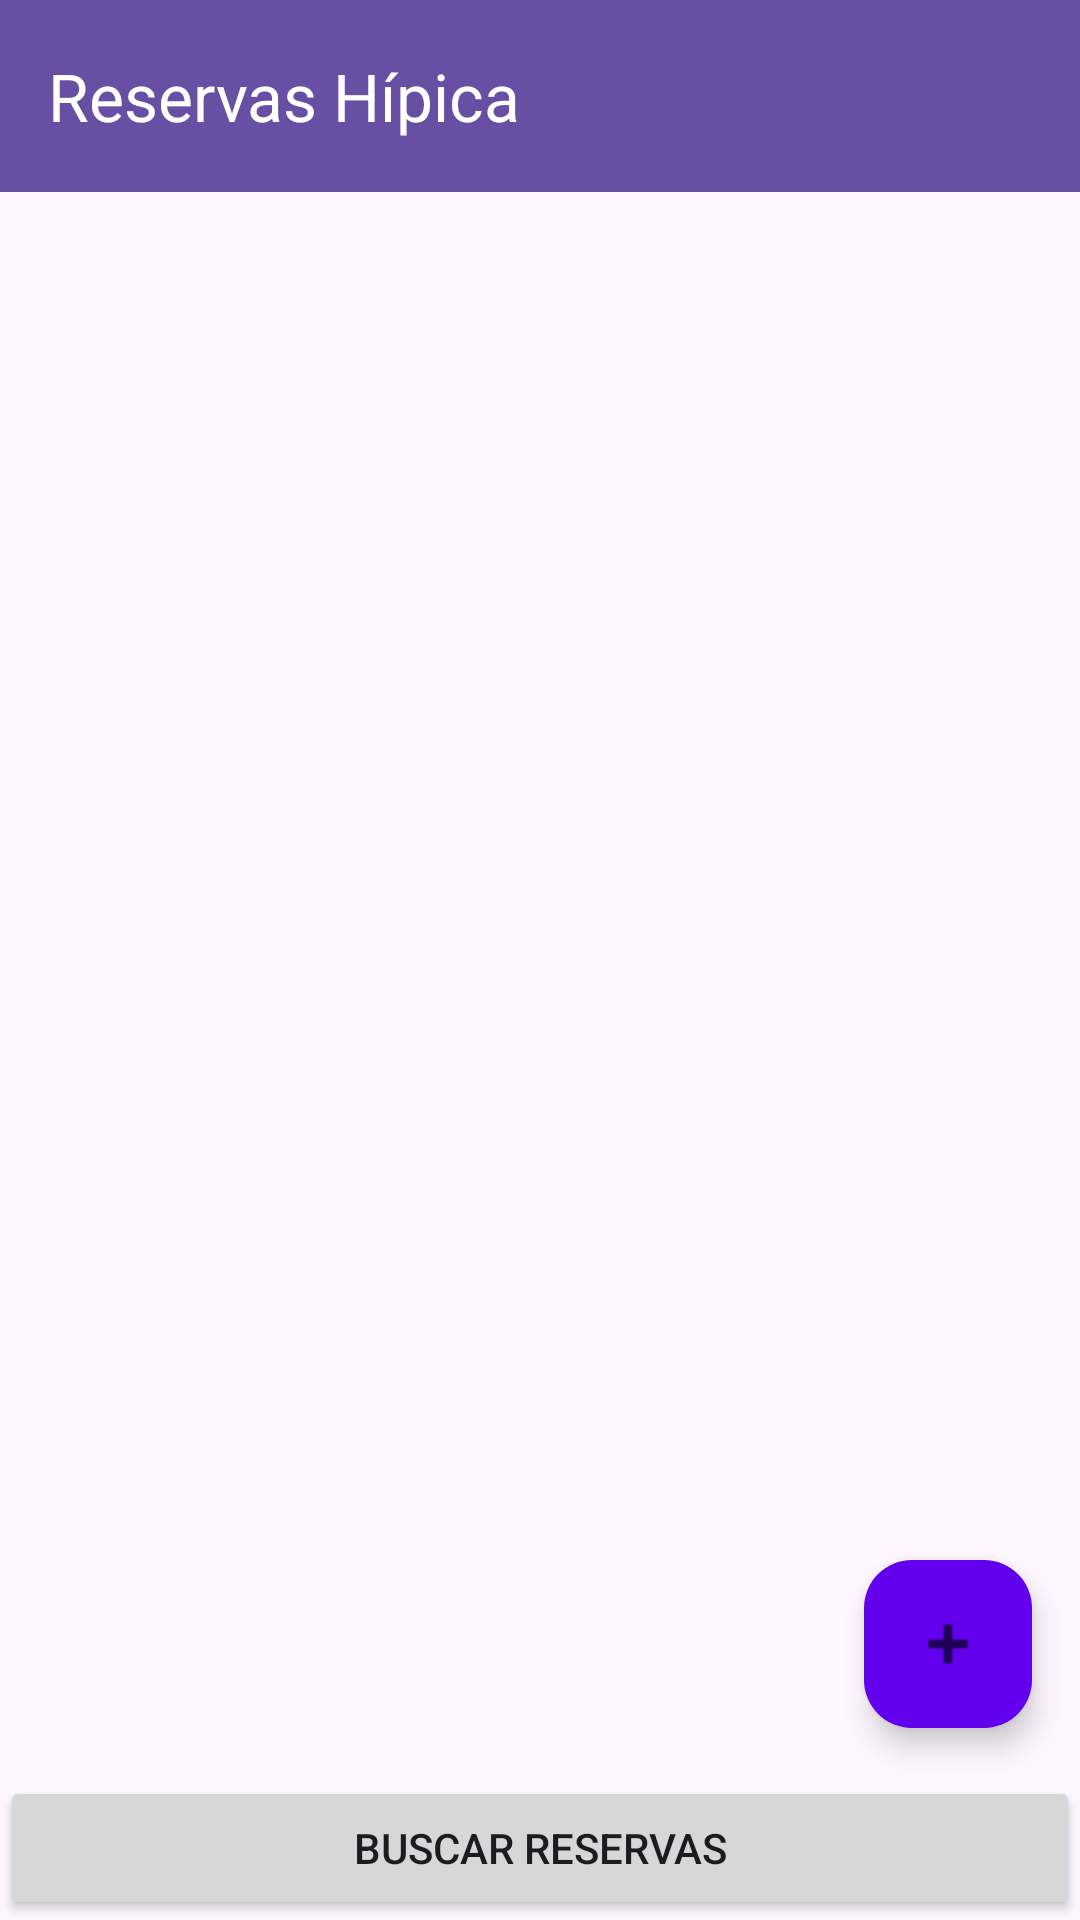

Android layout source for this screen:
<!-- AndroidManifest.xml: application theme Theme.ToPresencial_hipica_NaviaJuanma -->
<!-- res/layout/activity_reservations.xml -->
<?xml version="1.0" encoding="utf-8"?>
<RelativeLayout xmlns:android="http://schemas.android.com/apk/res/android"
    xmlns:app="http://schemas.android.com/apk/res-auto"
    android:layout_width="match_parent"
    android:layout_height="match_parent">

    <androidx.appcompat.widget.Toolbar
        android:id="@+id/toolbar"
        android:layout_width="match_parent"
        android:layout_height="?attr/actionBarSize"
        android:background="?attr/colorPrimary"
        android:elevation="4dp"
        android:theme="@style/ThemeOverlay.AppCompat.Dark.ActionBar"
        app:popupTheme="@style/ThemeOverlay.AppCompat.Light"
        app:title="Reservas Hípica">

        <ImageView
            android:layout_width="wrap_content"
            android:layout_height="wrap_content"
            android:src="@drawable/ic_arrow_back"
            android:layout_marginStart="8dp"
            android:contentDescription="Volver"
            android:id="@+id/backButton"/>

    </androidx.appcompat.widget.Toolbar>

    <androidx.recyclerview.widget.RecyclerView
        android:id="@+id/recyclerView"
        android:layout_width="match_parent"
        android:layout_height="match_parent"
        android:layout_below="@id/toolbar"
        android:layout_above="@id/btnSearch"
        android:padding="8dp"/>

    <Button
        android:id="@+id/btnSearch"
        android:layout_width="match_parent"
        android:layout_height="wrap_content"
        android:layout_alignParentBottom="true"
        android:text="Buscar Reservas"/>

    <com.google.android.material.floatingactionbutton.FloatingActionButton
        android:id="@+id/fabAdd"
        android:layout_width="wrap_content"
        android:layout_height="wrap_content"
        android:layout_alignParentEnd="true"
        android:layout_margin="16dp"
        android:layout_above="@id/btnSearch"
        android:src="@android:drawable/ic_input_add"
        app:backgroundTint="@color/purple_500"/>

</RelativeLayout>
<!-- resources referenced by this layout -->
<resources>
  <style name="Theme.ToPresencial_hipica_NaviaJuanma" parent="Base.Theme.ToPresencial_hipica_NaviaJuanma" />
  <style name="Base.Theme.ToPresencial_hipica_NaviaJuanma" parent="Theme.Material3.DayNight.NoActionBar">
          
          
          <item name="windowActionBar">false</item>
          <item name="windowNoTitle">true</item>
      </style>
  <!-- not gathered from this repository: default colours our renderer supplied (Android Studio template values) -->
  <color name="purple_500">#FF6200EE</color>
</resources>
